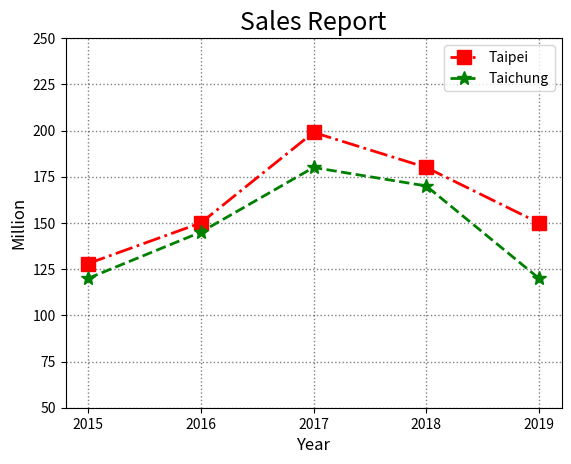

Source code (Python):
import matplotlib.pyplot as plt

#在同一張圖 畫 兩條曲線

year = [2015,2016,2017,2018,2019]

city1 = [128,150,199,180,150]
plt.plot(year, city1, 'r-.s', lw=2, ms=10, label="Taipei")

city2 = [120,145,180,170,120]
plt.plot(year, city2, 'g--*', lw=2, ms=10, label="Taichung")

plt.legend()
plt.ylim(50, 250)
plt.xticks(year)
plt.title("Sales Report", fontsize=18)
plt.xlabel("Year", fontsize=12)
plt.ylabel("Million", fontsize=12)
plt.grid(color='k', ls=':', lw=1, alpha=0.5)

plt.show()
